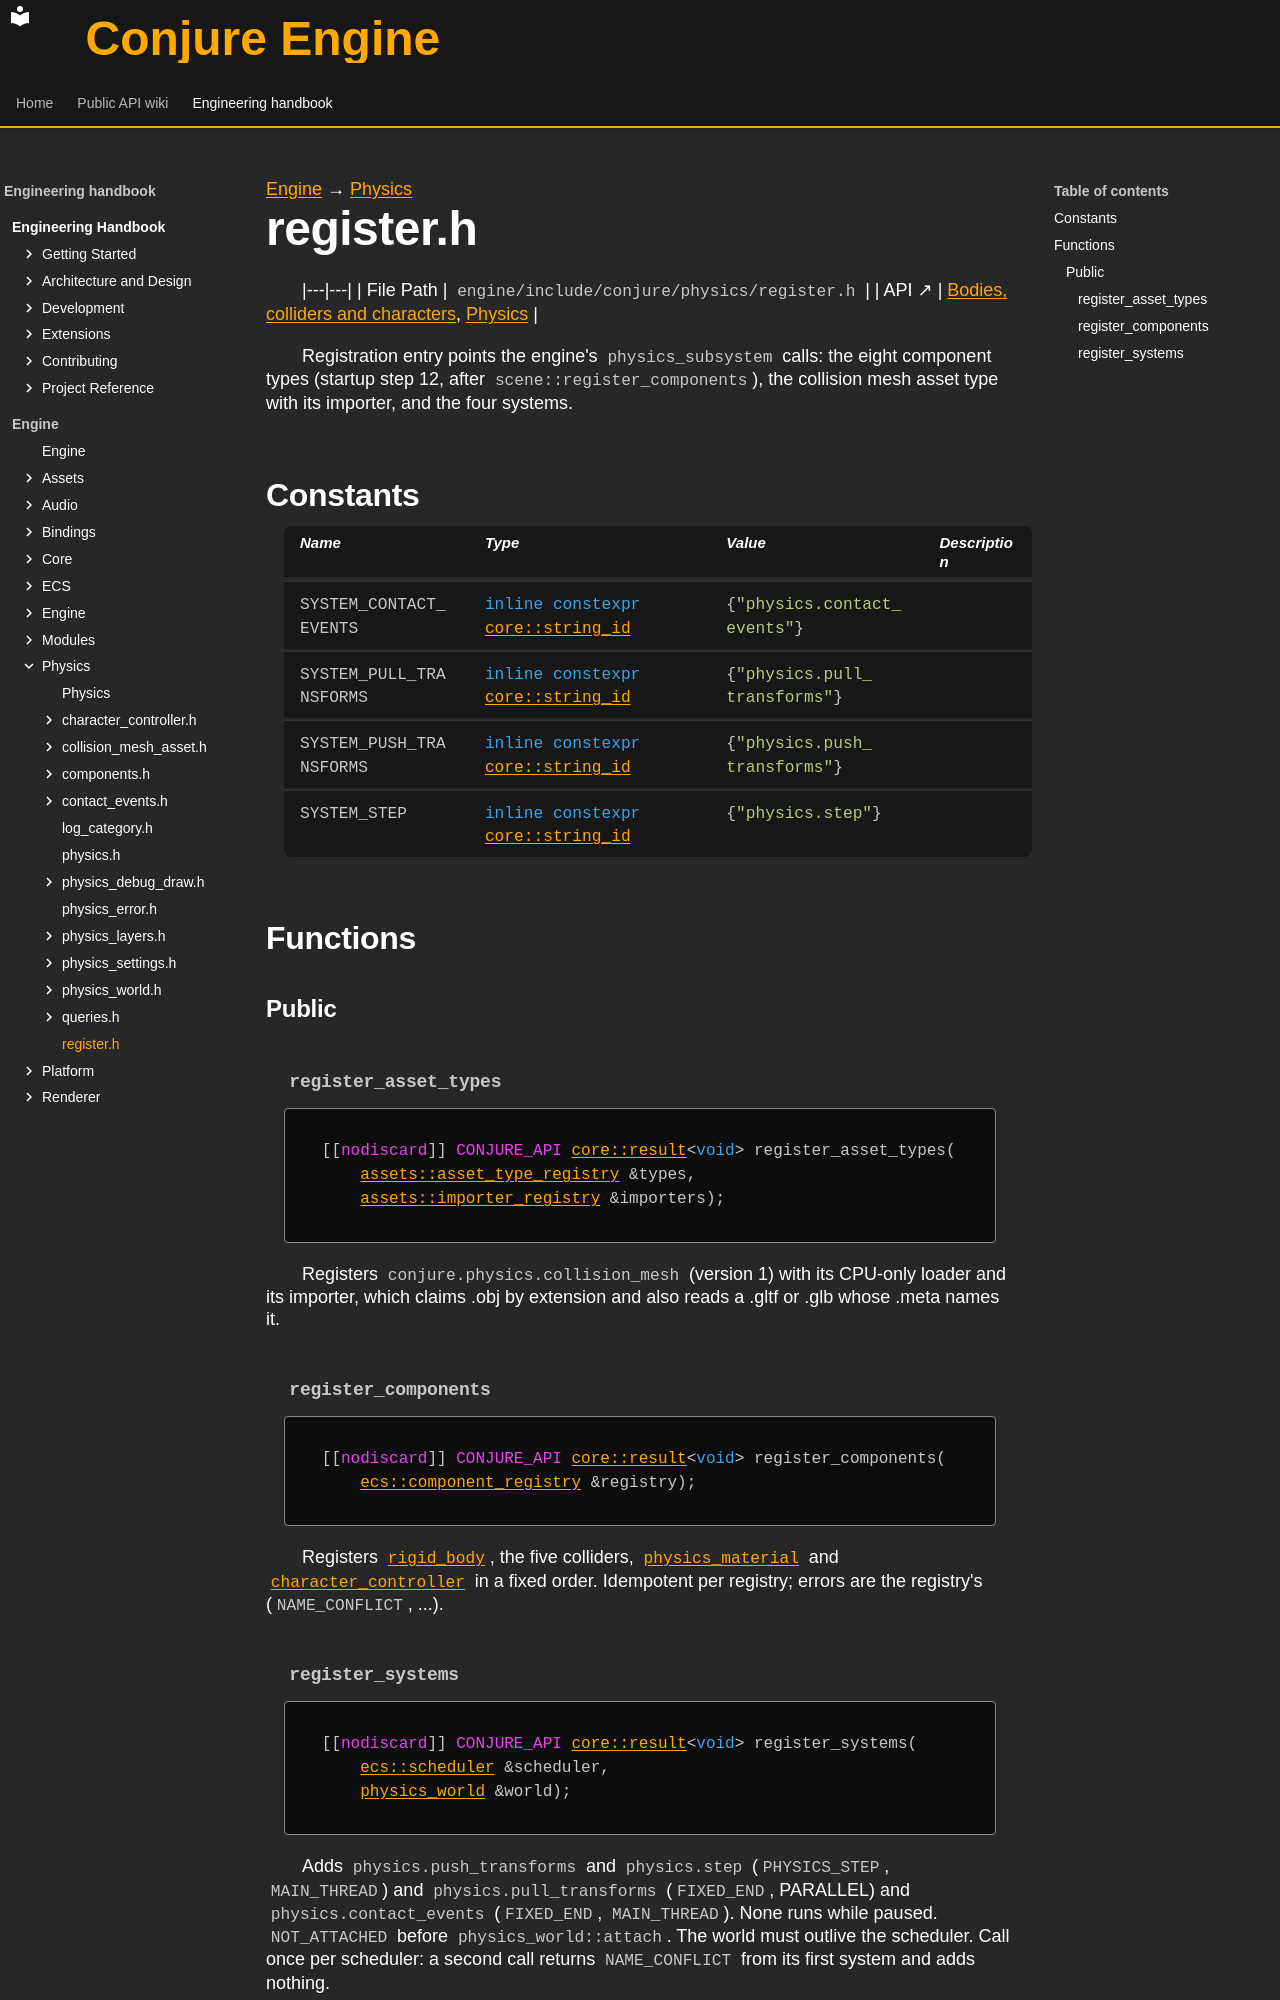

repository: Dozer90/Conjure-Engine · page: handbook/engine/physics/register.html · generator: mkdocs

---
kind: header
---

[Engine](../../engine.md) → [Physics](../physics.md)

# register.h
<!-- doc-template:header -->

|---|---|
| File Path | `engine/include/conjure/physics/register.h` |
| API ↗ | [Bodies, colliders and characters](../../../api/physics/bodies-and-colliders.md), [Physics](../../../api/physics/index.md) |

<p>Registration entry points the engine&#x27;s <code>physics_subsystem</code> calls: the eight component types (startup step 12, after <code>scene::register_components</code>), the collision mesh asset type with its importer, and the four systems.</p>

## Constants

| Name | Type | Value | Description |
|---|---|---|---|
| <a id="variable-SYSTEM_CONTACT_EVENTS"></a><code>SYSTEM_CONTACT_EVENTS</code> | <code class="signature"><span class="k">inline</span> <span class="k">constexpr</span> <a href="../core/string-id/string-id.html">core::<wbr>string_<wbr>id</a></code> | <code class="signature">{<span class="s">"physics.contact_<wbr>events"</span>}</code> |  |
| <a id="variable-SYSTEM_PULL_TRANSFORMS"></a><code>SYSTEM_PULL_TRANSFORMS</code> | <code class="signature"><span class="k">inline</span> <span class="k">constexpr</span> <a href="../core/string-id/string-id.html">core::<wbr>string_<wbr>id</a></code> | <code class="signature">{<span class="s">"physics.pull_<wbr>transforms"</span>}</code> |  |
| <a id="variable-SYSTEM_PUSH_TRANSFORMS"></a><code>SYSTEM_PUSH_TRANSFORMS</code> | <code class="signature"><span class="k">inline</span> <span class="k">constexpr</span> <a href="../core/string-id/string-id.html">core::<wbr>string_<wbr>id</a></code> | <code class="signature">{<span class="s">"physics.push_<wbr>transforms"</span>}</code> |  |
| <a id="variable-SYSTEM_STEP"></a><code>SYSTEM_STEP</code> | <code class="signature"><span class="k">inline</span> <span class="k">constexpr</span> <a href="../core/string-id/string-id.html">core::<wbr>string_<wbr>id</a></code> | <code class="signature">{<span class="s">"physics.step"</span>}</code> |  |

## Functions

### Public

#### `register_asset_types` {#function-register-asset-types}

<div class="function-declaration" id="function-register-asset-types-1"><pre><code>[[<span class="na">nodiscard</span>]] <span class="na">CONJURE_API</span> <a href="../core/result/result.html">core::result</a>&lt;<span class="k">void</span>&gt; register_asset_types(
    <a href="../assets/asset-type-registry/asset-type-registry.html">assets::asset_type_registry</a> &amp;types,
    <a href="../assets/asset-importer/importer-registry.html">assets::importer_registry</a> &amp;importers);</code></pre></div>

<p>Registers <code>conjure.physics.collision_mesh</code> (version 1) with its CPU-only loader and its importer, which claims .obj by extension and also reads a .gltf or .glb whose .meta names it.</p>

#### `register_components` {#function-register-components}

<div class="function-declaration" id="function-register-components-1"><pre><code>[[<span class="na">nodiscard</span>]] <span class="na">CONJURE_API</span> <a href="../core/result/result.html">core::result</a>&lt;<span class="k">void</span>&gt; register_components(
    <a href="../ecs/component-registry/component-registry.html">ecs::component_registry</a> &amp;registry);</code></pre></div>

<p>Registers <code><a href="components/rigid-body.html">rigid_body</a></code>, the five colliders, <code><a href="components/physics-material.html">physics_material</a></code> and <code><a href="character-controller/character-controller.html">character_controller</a></code> in a fixed order. Idempotent per registry; errors are the registry&#x27;s (<code>NAME_CONFLICT</code>, ...).</p>
